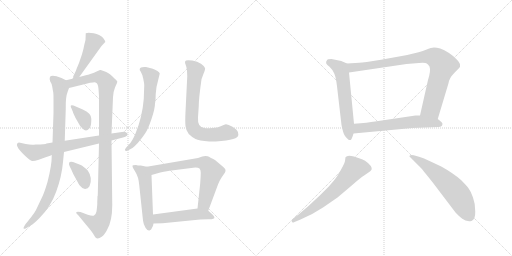
t = 0.00 s
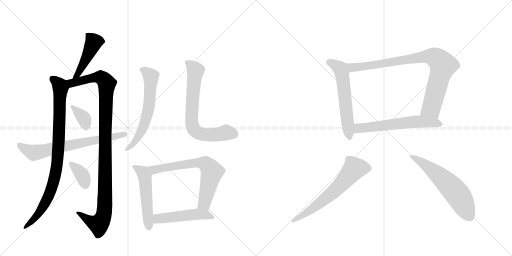
t = 2.46 s
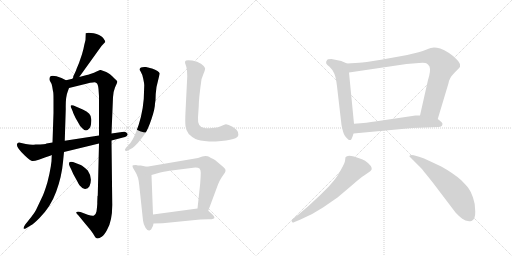
t = 4.91 s
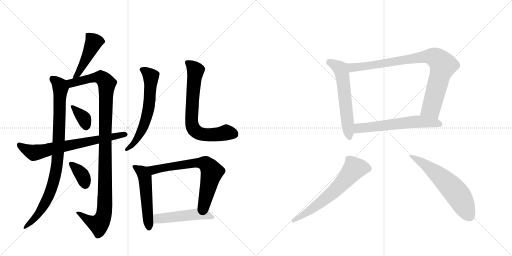
t = 7.37 s
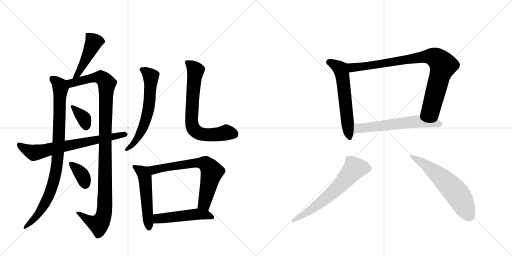
t = 9.82 s
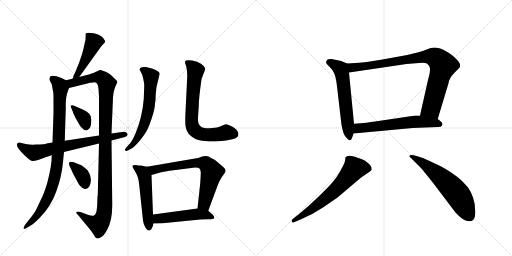
t = 12.28 s

The animated SVG that drew these frames (rendered in a browser with its animation timeline set to each time). Animation: 16 CSS @keyframes rules; one cycle of 12.28 s.

<svg version="1.1" viewBox="0 0 2048 1024" xmlns="http://www.w3.org/2000/svg">
  <g stroke="lightgray" stroke-dasharray="1,1" stroke-width="1" transform="scale(4, 4)">
    <line x1="0" y1="0" x2="256" y2="256"></line>
    <line x1="256" y1="0" x2="0" y2="256"></line>
    <line x1="128" y1="0" x2="128" y2="256"></line>
    <line x1="0" y1="128" x2="256" y2="128"></line>
    <line x1="256" y1="0" x2="512" y2="256"></line>
    <line x1="512" y1="0" x2="256" y2="256"></line>
    <line x1="384" y1="0" x2="384" y2="256"></line>
    <line x1="256" y1="128" x2="512" y2="128"></line>
  </g>
<g transform="scale(1, -1) translate(0, -850)">
   <style type="text/css">
    @keyframes keyframes0 {
      from {
       stroke: black;
       stroke-dashoffset: 458;
       stroke-width: 128;
       }
       60% {
       animation-timing-function: step-end;
       stroke: black;
       stroke-dashoffset: 0;
       stroke-width: 128;
       }
       to {
       stroke: black;
       stroke-width: 1024;
       }
       }
       #make-me-a-hanzi-animation-0 {
         animation: keyframes0 0.622721s both;
         animation-delay: 0.000000s;
         animation-timing-function: linear;
       }
    @keyframes keyframes1 {
      from {
       stroke: black;
       stroke-dashoffset: 895;
       stroke-width: 128;
       }
       74% {
       animation-timing-function: step-end;
       stroke: black;
       stroke-dashoffset: 0;
       stroke-width: 128;
       }
       to {
       stroke: black;
       stroke-width: 1024;
       }
       }
       #make-me-a-hanzi-animation-1 {
         animation: keyframes1 0.978353s both;
         animation-delay: 0.622721s;
         animation-timing-function: linear;
       }
    @keyframes keyframes2 {
      from {
       stroke: black;
       stroke-dashoffset: 1091;
       stroke-width: 128;
       }
       78% {
       animation-timing-function: step-end;
       stroke: black;
       stroke-dashoffset: 0;
       stroke-width: 128;
       }
       to {
       stroke: black;
       stroke-width: 1024;
       }
       }
       #make-me-a-hanzi-animation-2 {
         animation: keyframes2 1.137858s both;
         animation-delay: 1.601074s;
         animation-timing-function: linear;
       }
    @keyframes keyframes3 {
      from {
       stroke: black;
       stroke-dashoffset: 359;
       stroke-width: 128;
       }
       54% {
       animation-timing-function: step-end;
       stroke: black;
       stroke-dashoffset: 0;
       stroke-width: 128;
       }
       to {
       stroke: black;
       stroke-width: 1024;
       }
       }
       #make-me-a-hanzi-animation-3 {
         animation: keyframes3 0.542155s both;
         animation-delay: 2.738932s;
         animation-timing-function: linear;
       }
    @keyframes keyframes4 {
      from {
       stroke: black;
       stroke-dashoffset: 358;
       stroke-width: 128;
       }
       54% {
       animation-timing-function: step-end;
       stroke: black;
       stroke-dashoffset: 0;
       stroke-width: 128;
       }
       to {
       stroke: black;
       stroke-width: 1024;
       }
       }
       #make-me-a-hanzi-animation-4 {
         animation: keyframes4 0.541341s both;
         animation-delay: 3.281087s;
         animation-timing-function: linear;
       }
    @keyframes keyframes5 {
      from {
       stroke: black;
       stroke-dashoffset: 696;
       stroke-width: 128;
       }
       69% {
       animation-timing-function: step-end;
       stroke: black;
       stroke-dashoffset: 0;
       stroke-width: 128;
       }
       to {
       stroke: black;
       stroke-width: 1024;
       }
       }
       #make-me-a-hanzi-animation-5 {
         animation: keyframes5 0.816406s both;
         animation-delay: 3.822428s;
         animation-timing-function: linear;
       }
    @keyframes keyframes6 {
      from {
       stroke: black;
       stroke-dashoffset: 618;
       stroke-width: 128;
       }
       67% {
       animation-timing-function: step-end;
       stroke: black;
       stroke-dashoffset: 0;
       stroke-width: 128;
       }
       to {
       stroke: black;
       stroke-width: 1024;
       }
       }
       #make-me-a-hanzi-animation-6 {
         animation: keyframes6 0.752930s both;
         animation-delay: 4.638835s;
         animation-timing-function: linear;
       }
    @keyframes keyframes7 {
      from {
       stroke: black;
       stroke-dashoffset: 711;
       stroke-width: 128;
       }
       70% {
       animation-timing-function: step-end;
       stroke: black;
       stroke-dashoffset: 0;
       stroke-width: 128;
       }
       to {
       stroke: black;
       stroke-width: 1024;
       }
       }
       #make-me-a-hanzi-animation-7 {
         animation: keyframes7 0.828613s both;
         animation-delay: 5.391764s;
         animation-timing-function: linear;
       }
    @keyframes keyframes8 {
      from {
       stroke: black;
       stroke-dashoffset: 519;
       stroke-width: 128;
       }
       63% {
       animation-timing-function: step-end;
       stroke: black;
       stroke-dashoffset: 0;
       stroke-width: 128;
       }
       to {
       stroke: black;
       stroke-width: 1024;
       }
       }
       #make-me-a-hanzi-animation-8 {
         animation: keyframes8 0.672363s both;
         animation-delay: 6.220378s;
         animation-timing-function: linear;
       }
    @keyframes keyframes9 {
      from {
       stroke: black;
       stroke-dashoffset: 681;
       stroke-width: 128;
       }
       69% {
       animation-timing-function: step-end;
       stroke: black;
       stroke-dashoffset: 0;
       stroke-width: 128;
       }
       to {
       stroke: black;
       stroke-width: 1024;
       }
       }
       #make-me-a-hanzi-animation-9 {
         animation: keyframes9 0.804199s both;
         animation-delay: 6.892741s;
         animation-timing-function: linear;
       }
    @keyframes keyframes10 {
      from {
       stroke: black;
       stroke-dashoffset: 492;
       stroke-width: 128;
       }
       62% {
       animation-timing-function: step-end;
       stroke: black;
       stroke-dashoffset: 0;
       stroke-width: 128;
       }
       to {
       stroke: black;
       stroke-width: 1024;
       }
       }
       #make-me-a-hanzi-animation-10 {
         animation: keyframes10 0.650391s both;
         animation-delay: 7.696940s;
         animation-timing-function: linear;
       }
    @keyframes keyframes11 {
      from {
       stroke: black;
       stroke-dashoffset: 584;
       stroke-width: 128;
       }
       66% {
       animation-timing-function: step-end;
       stroke: black;
       stroke-dashoffset: 0;
       stroke-width: 128;
       }
       to {
       stroke: black;
       stroke-width: 1024;
       }
       }
       #make-me-a-hanzi-animation-11 {
         animation: keyframes11 0.725260s both;
         animation-delay: 8.347331s;
         animation-timing-function: linear;
       }
    @keyframes keyframes12 {
      from {
       stroke: black;
       stroke-dashoffset: 875;
       stroke-width: 128;
       }
       74% {
       animation-timing-function: step-end;
       stroke: black;
       stroke-dashoffset: 0;
       stroke-width: 128;
       }
       to {
       stroke: black;
       stroke-width: 1024;
       }
       }
       #make-me-a-hanzi-animation-12 {
         animation: keyframes12 0.962077s both;
         animation-delay: 9.072591s;
         animation-timing-function: linear;
       }
    @keyframes keyframes13 {
      from {
       stroke: black;
       stroke-dashoffset: 603;
       stroke-width: 128;
       }
       66% {
       animation-timing-function: step-end;
       stroke: black;
       stroke-dashoffset: 0;
       stroke-width: 128;
       }
       to {
       stroke: black;
       stroke-width: 1024;
       }
       }
       #make-me-a-hanzi-animation-13 {
         animation: keyframes13 0.740723s both;
         animation-delay: 10.034668s;
         animation-timing-function: linear;
       }
    @keyframes keyframes14 {
      from {
       stroke: black;
       stroke-dashoffset: 636;
       stroke-width: 128;
       }
       67% {
       animation-timing-function: step-end;
       stroke: black;
       stroke-dashoffset: 0;
       stroke-width: 128;
       }
       to {
       stroke: black;
       stroke-width: 1024;
       }
       }
       #make-me-a-hanzi-animation-14 {
         animation: keyframes14 0.767578s both;
         animation-delay: 10.775391s;
         animation-timing-function: linear;
       }
    @keyframes keyframes15 {
      from {
       stroke: black;
       stroke-dashoffset: 598;
       stroke-width: 128;
       }
       66% {
       animation-timing-function: step-end;
       stroke: black;
       stroke-dashoffset: 0;
       stroke-width: 128;
       }
       to {
       stroke: black;
       stroke-width: 1024;
       }
       }
       #make-me-a-hanzi-animation-15 {
         animation: keyframes15 0.736654s both;
         animation-delay: 11.542969s;
         animation-timing-function: linear;
       }
</style>
<path d="M 317 542 L 406 666 L 421 682 Q 421 686 418 690 L 412 699 Q 399 712 375 717 Q 351 721 343 717 L 342 690 L 337 670 Q 335 657 328 633 L 316 598 L 306 574 Q 304 566 293 545 Q 294 539 290 535 C 277 508 300 518 317 542 Z" fill="lightgray"></path> 
<path d="M 264 529 L 246 538 Q 209 552 200 543 Q 196 531 201 524 Q 207 516 209 503 L 212 485 Q 214 481 214 454 L 214 398 L 210 280 L 207 230 L 206 205 L 203 183 Q 199 158 190 122 Q 178 82 171 67 L 144 10 Q 139 0 125 -18 L 101 -48 Q 85 -73 106 -62 L 124 -51 Q 133 -47 158 -22 Q 203 23 225 84 Q 247 144 252 202 L 256 242 L 259 287 L 263 414 Q 262 463 271 484 L 276 498 C 284 519 284 519 264 529 Z" fill="lightgray"></path> 
<path d="M 390 66 L 389 40 Q 390 36 386 4 Q 383 -9 376 -12 Q 370 -15 351 -9 L 322 2 Q 311 5 306 2 Q 302 -2 314 -12 L 341 -45 Q 365 -73 372 -84 Q 379 -96 382 -100 Q 386 -104 391 -104 Q 397 -104 407 -97 Q 417 -91 428 -70 Q 449 -35 449 30 L 446 288 L 446 316 L 452 461 Q 452 480 460 500 Q 469 519 469 523 Q 470 526 459 535 Q 438 557 425 562 L 403 570 L 400 570 L 384 563 Q 378 559 364 555 Q 350 550 347 550 L 317 542 L 290 535 L 264 529 C 235 522 247 491 276 498 L 349 516 Q 360 520 372 520 Q 381 522 387 517 Q 392 513 394 494 L 396 465 L 396 308 L 396 276 L 391 67 L 390 66 Z" fill="lightgray"></path> 
<path d="M 331 412 L 294 428 Q 284 431 283 427 Q 282 422 286 416 L 291 404 Q 291 402 297 389 Q 303 375 308 368 L 316 354 Q 319 347 328 338 Q 338 328 344 328 Q 350 328 357 336 Q 364 343 365 364 Q 367 385 357 395 Q 348 405 331 412 Z" fill="lightgray"></path> 
<path d="M 351 168 Q 333 186 323 190 L 292 202 Q 279 204 277 200 Q 276 196 276 193 Q 276 190 285 172 L 293 154 L 304 134 Q 317 110 319 108 Q 331 93 341 94 Q 352 95 358 105 Q 372 138 351 168 Z" fill="lightgray"></path> 
<path d="M 446 288 L 492 300 Q 514 306 510 315 Q 503 327 488 322 L 446 316 L 396 308 L 259 287 L 210 280 L 186 276 Q 183 272 142 272 Q 126 269 103 274 L 76 280 Q 51 274 100 227 Q 123 205 131 206 Q 139 206 155 211 L 166 215 Q 203 228 207 230 L 256 242 L 396 276 L 446 288 Z" fill="lightgray"></path> 
<path d="M 620 436 L 622 449 Q 622 475 626 502 L 639 556 Q 636 567 608 576 L 584 582 Q 570 583 564 580 Q 559 577 559 574 Q 557 572 563 563 Q 569 554 573 535 Q 577 516 577 509 L 575 454 Q 569 381 542 316 Q 529 285 516 272 L 505 260 Q 497 253 501 248 Q 505 243 513 249 L 530 258 Q 542 268 551 278 Q 570 300 581 317 Q 592 333 606 374 Q 620 415 620 436 Z" fill="lightgray"></path> 
<path d="M 749 545 L 742 403 Q 740 365 742 346 Q 744 327 755 314 Q 769 300 782 294 Q 795 288 837 284 Q 892 284 920 291 Q 948 297 951 304 Q 955 310 952 321 Q 949 332 930 343 Q 911 354 903 353 Q 896 351 883 345 Q 870 339 849 338 Q 828 336 818 338 Q 789 341 792 380 L 795 426 Q 795 455 806 533 L 814 555 Q 822 573 820 578 Q 818 585 804 595 Q 790 605 769 608 Q 749 611 744 608 Q 740 605 740 601 Q 740 596 743 590 Q 746 584 748 567 L 749 545 Z" fill="lightgray"></path> 
<path d="M 544 190 Q 529 190 530 186 Q 529 182 541 163 Q 554 144 557 109 L 572 -32 Q 574 -49 582 -61 Q 590 -74 598 -72 Q 606 -70 608 -61 Q 613 -53 614 -44 L 612 -8 L 606 150 C 605 179 605 179 587 183 L 563 188 Q 550 188 544 190 Z" fill="lightgray"></path> 
<path d="M 833 7 L 872 112 Q 876 124 885 138 L 900 160 Q 907 172 892 183 L 860 210 Q 840 220 836 223 Q 832 226 822 226 L 809 224 L 792 218 L 587 183 C 557 178 577 142 606 150 L 641 160 Q 671 166 686 168 L 781 180 Q 794 180 798 176 Q 803 171 803 160 Q 803 148 801 118 L 790 16 C 787 -14 823 -21 833 7 Z" fill="lightgray"></path> 
<path d="M 614 -44 L 650 -43 L 801 -28 Q 836 -26 839 -27 Q 843 -28 853 -25 Q 864 -22 849 -7 L 833 7 C 818 20 818 20 790 16 L 612 -8 C 582 -12 584 -45 614 -44 Z" fill="lightgray"></path> 
<path d="M 1365 606 L 1326 614 Q 1308 614 1308 609 Q 1297 597 1318 583 Q 1331 571 1337 556 Q 1344 540 1348 505 L 1366 350 Q 1373 312 1383 302 L 1394 291 Q 1396 290 1403 290 Q 1408 295 1414 316 L 1416 355 L 1396 560 C 1393 590 1393 594 1388 596 L 1365 606 Z" fill="lightgray"></path> 
<path d="M 1751 374 L 1794 517 Q 1797 538 1817 558 Q 1837 577 1840 583 L 1840 592 Q 1840 597 1828 611 Q 1817 624 1796 638 Q 1776 651 1761 656 Q 1747 660 1736 660 Q 1726 660 1704 651 Q 1682 642 1629 630 L 1524 611 Q 1454 600 1437 599 L 1388 596 C 1358 594 1366 556 1396 560 L 1626 594 L 1676 598 Q 1702 600 1707 596 Q 1713 592 1718 584 Q 1724 568 1712 530 L 1680 388 C 1673 359 1742 345 1751 374 Z" fill="lightgray"></path> 
<path d="M 1414 316 L 1650 338 L 1753 342 Q 1763 342 1768 347 Q 1770 353 1770 355 Q 1768 362 1751 374 L 1680 388 L 1662 388 L 1500 364 Q 1473 359 1416 355 C 1386 353 1384 313 1414 316 Z" fill="lightgray"></path> 
<path d="M 1194 -8 L 1173 -24 Q 1165 -30 1167 -36 Q 1169 -43 1178 -38 L 1200 -29 Q 1252 -7 1292 20 L 1350 60 L 1408 109 Q 1438 136 1458 149 L 1481 165 Q 1496 176 1473 197 Q 1460 209 1448 213 L 1416 224 Q 1389 232 1382 221 L 1380 206 Q 1379 195 1348 144 Q 1336 127 1317 106 L 1278 67 L 1234 26 L 1194 -8 Z" fill="lightgray"></path> 
<path d="M 1642 220 L 1684 178 Q 1688 174 1731 120 L 1822 0 Q 1834 -13 1849 -25 Q 1865 -38 1886 -34 Q 1902 -28 1901 4 Q 1901 36 1892 60 Q 1884 84 1874 97 Q 1865 109 1844 130 Q 1812 158 1765 184 L 1716 207 Q 1692 219 1676 223 L 1655 229 Q 1643 232 1639 228 Q 1635 224 1642 220 Z" fill="lightgray"></path> 
      <clipPath id="make-me-a-hanzi-clip-0">
      <path d="M 317 542 L 406 666 L 421 682 Q 421 686 418 690 L 412 699 Q 399 712 375 717 Q 351 721 343 717 L 342 690 L 337 670 Q 335 657 328 633 L 316 598 L 306 574 Q 304 566 293 545 Q 294 539 290 535 C 277 508 300 518 317 542 Z" fill="lightgray"></path>
      </clipPath>
      <path clip-path="url(#make-me-a-hanzi-clip-0)" d="M 349 710 L 375 682 L 320 568 L 296 539 " fill="none" id="make-me-a-hanzi-animation-0" stroke-dasharray="330 660" stroke-linecap="round"></path>

      <clipPath id="make-me-a-hanzi-clip-1">
      <path d="M 264 529 L 246 538 Q 209 552 200 543 Q 196 531 201 524 Q 207 516 209 503 L 212 485 Q 214 481 214 454 L 214 398 L 210 280 L 207 230 L 206 205 L 203 183 Q 199 158 190 122 Q 178 82 171 67 L 144 10 Q 139 0 125 -18 L 101 -48 Q 85 -73 106 -62 L 124 -51 Q 133 -47 158 -22 Q 203 23 225 84 Q 247 144 252 202 L 256 242 L 259 287 L 263 414 Q 262 463 271 484 L 276 498 C 284 519 284 519 264 529 Z" fill="lightgray"></path>
      </clipPath>
      <path clip-path="url(#make-me-a-hanzi-clip-1)" d="M 208 536 L 229 521 L 242 495 L 236 296 L 225 169 L 191 57 L 153 -7 L 107 -54 " fill="none" id="make-me-a-hanzi-animation-1" stroke-dasharray="767 1534" stroke-linecap="round"></path>

      <clipPath id="make-me-a-hanzi-clip-2">
      <path d="M 390 66 L 389 40 Q 390 36 386 4 Q 383 -9 376 -12 Q 370 -15 351 -9 L 322 2 Q 311 5 306 2 Q 302 -2 314 -12 L 341 -45 Q 365 -73 372 -84 Q 379 -96 382 -100 Q 386 -104 391 -104 Q 397 -104 407 -97 Q 417 -91 428 -70 Q 449 -35 449 30 L 446 288 L 446 316 L 452 461 Q 452 480 460 500 Q 469 519 469 523 Q 470 526 459 535 Q 438 557 425 562 L 403 570 L 400 570 L 384 563 Q 378 559 364 555 Q 350 550 347 550 L 317 542 L 290 535 L 264 529 C 235 522 247 491 276 498 L 349 516 Q 360 520 372 520 Q 381 522 387 517 Q 392 513 394 494 L 396 465 L 396 308 L 396 276 L 391 67 L 390 66 Z" fill="lightgray"></path>
      </clipPath>
      <path clip-path="url(#make-me-a-hanzi-clip-2)" d="M 272 526 L 294 518 L 398 541 L 410 537 L 427 516 L 416 -8 L 395 -47 L 364 -37 L 310 -1 " fill="none" id="make-me-a-hanzi-animation-2" stroke-dasharray="963 1926" stroke-linecap="round"></path>

      <clipPath id="make-me-a-hanzi-clip-3">
      <path d="M 331 412 L 294 428 Q 284 431 283 427 Q 282 422 286 416 L 291 404 Q 291 402 297 389 Q 303 375 308 368 L 316 354 Q 319 347 328 338 Q 338 328 344 328 Q 350 328 357 336 Q 364 343 365 364 Q 367 385 357 395 Q 348 405 331 412 Z" fill="lightgray"></path>
      </clipPath>
      <path clip-path="url(#make-me-a-hanzi-clip-3)" d="M 289 423 L 337 375 L 345 341 " fill="none" id="make-me-a-hanzi-animation-3" stroke-dasharray="231 462" stroke-linecap="round"></path>

      <clipPath id="make-me-a-hanzi-clip-4">
      <path d="M 351 168 Q 333 186 323 190 L 292 202 Q 279 204 277 200 Q 276 196 276 193 Q 276 190 285 172 L 293 154 L 304 134 Q 317 110 319 108 Q 331 93 341 94 Q 352 95 358 105 Q 372 138 351 168 Z" fill="lightgray"></path>
      </clipPath>
      <path clip-path="url(#make-me-a-hanzi-clip-4)" d="M 285 195 L 330 147 L 340 112 " fill="none" id="make-me-a-hanzi-animation-4" stroke-dasharray="230 460" stroke-linecap="round"></path>

      <clipPath id="make-me-a-hanzi-clip-5">
      <path d="M 446 288 L 492 300 Q 514 306 510 315 Q 503 327 488 322 L 446 316 L 396 308 L 259 287 L 210 280 L 186 276 Q 183 272 142 272 Q 126 269 103 274 L 76 280 Q 51 274 100 227 Q 123 205 131 206 Q 139 206 155 211 L 166 215 Q 203 228 207 230 L 256 242 L 396 276 L 446 288 Z" fill="lightgray"></path>
      </clipPath>
      <path clip-path="url(#make-me-a-hanzi-clip-5)" d="M 77 270 L 104 250 L 135 239 L 501 313 " fill="none" id="make-me-a-hanzi-animation-5" stroke-dasharray="568 1136" stroke-linecap="round"></path>

      <clipPath id="make-me-a-hanzi-clip-6">
      <path d="M 620 436 L 622 449 Q 622 475 626 502 L 639 556 Q 636 567 608 576 L 584 582 Q 570 583 564 580 Q 559 577 559 574 Q 557 572 563 563 Q 569 554 573 535 Q 577 516 577 509 L 575 454 Q 569 381 542 316 Q 529 285 516 272 L 505 260 Q 497 253 501 248 Q 505 243 513 249 L 530 258 Q 542 268 551 278 Q 570 300 581 317 Q 592 333 606 374 Q 620 415 620 436 Z" fill="lightgray"></path>
      </clipPath>
      <path clip-path="url(#make-me-a-hanzi-clip-6)" d="M 568 571 L 604 543 L 593 407 L 559 313 L 527 269 L 507 253 " fill="none" id="make-me-a-hanzi-animation-6" stroke-dasharray="490 980" stroke-linecap="round"></path>

      <clipPath id="make-me-a-hanzi-clip-7">
      <path d="M 749 545 L 742 403 Q 740 365 742 346 Q 744 327 755 314 Q 769 300 782 294 Q 795 288 837 284 Q 892 284 920 291 Q 948 297 951 304 Q 955 310 952 321 Q 949 332 930 343 Q 911 354 903 353 Q 896 351 883 345 Q 870 339 849 338 Q 828 336 818 338 Q 789 341 792 380 L 795 426 Q 795 455 806 533 L 814 555 Q 822 573 820 578 Q 818 585 804 595 Q 790 605 769 608 Q 749 611 744 608 Q 740 605 740 601 Q 740 596 743 590 Q 746 584 748 567 L 749 545 Z" fill="lightgray"></path>
      </clipPath>
      <path clip-path="url(#make-me-a-hanzi-clip-7)" d="M 750 600 L 782 568 L 766 377 L 774 334 L 790 319 L 814 312 L 862 311 L 909 320 L 939 312 " fill="none" id="make-me-a-hanzi-animation-7" stroke-dasharray="583 1166" stroke-linecap="round"></path>

      <clipPath id="make-me-a-hanzi-clip-8">
      <path d="M 544 190 Q 529 190 530 186 Q 529 182 541 163 Q 554 144 557 109 L 572 -32 Q 574 -49 582 -61 Q 590 -74 598 -72 Q 606 -70 608 -61 Q 613 -53 614 -44 L 612 -8 L 606 150 C 605 179 605 179 587 183 L 563 188 Q 550 188 544 190 Z" fill="lightgray"></path>
      </clipPath>
      <path clip-path="url(#make-me-a-hanzi-clip-8)" d="M 538 184 L 571 161 L 579 139 L 596 -60 " fill="none" id="make-me-a-hanzi-animation-8" stroke-dasharray="391 782" stroke-linecap="round"></path>

      <clipPath id="make-me-a-hanzi-clip-9">
      <path d="M 833 7 L 872 112 Q 876 124 885 138 L 900 160 Q 907 172 892 183 L 860 210 Q 840 220 836 223 Q 832 226 822 226 L 809 224 L 792 218 L 587 183 C 557 178 577 142 606 150 L 641 160 Q 671 166 686 168 L 781 180 Q 794 180 798 176 Q 803 171 803 160 Q 803 148 801 118 L 790 16 C 787 -14 823 -21 833 7 Z" fill="lightgray"></path>
      </clipPath>
      <path clip-path="url(#make-me-a-hanzi-clip-9)" d="M 596 181 L 619 171 L 788 199 L 824 194 L 848 163 L 816 35 L 799 22 " fill="none" id="make-me-a-hanzi-animation-9" stroke-dasharray="553 1106" stroke-linecap="round"></path>

      <clipPath id="make-me-a-hanzi-clip-10">
      <path d="M 614 -44 L 650 -43 L 801 -28 Q 836 -26 839 -27 Q 843 -28 853 -25 Q 864 -22 849 -7 L 833 7 C 818 20 818 20 790 16 L 612 -8 C 582 -12 584 -45 614 -44 Z" fill="lightgray"></path>
      </clipPath>
      <path clip-path="url(#make-me-a-hanzi-clip-10)" d="M 620 -38 L 637 -23 L 771 -8 L 822 -8 L 848 -17 " fill="none" id="make-me-a-hanzi-animation-10" stroke-dasharray="364 728" stroke-linecap="round"></path>

      <clipPath id="make-me-a-hanzi-clip-11">
      <path d="M 1365 606 L 1326 614 Q 1308 614 1308 609 Q 1297 597 1318 583 Q 1331 571 1337 556 Q 1344 540 1348 505 L 1366 350 Q 1373 312 1383 302 L 1394 291 Q 1396 290 1403 290 Q 1408 295 1414 316 L 1416 355 L 1396 560 C 1393 590 1393 594 1388 596 L 1365 606 Z" fill="lightgray"></path>
      </clipPath>
      <path clip-path="url(#make-me-a-hanzi-clip-11)" d="M 1320 600 L 1359 577 L 1367 560 L 1399 298 " fill="none" id="make-me-a-hanzi-animation-11" stroke-dasharray="456 912" stroke-linecap="round"></path>

      <clipPath id="make-me-a-hanzi-clip-12">
      <path d="M 1751 374 L 1794 517 Q 1797 538 1817 558 Q 1837 577 1840 583 L 1840 592 Q 1840 597 1828 611 Q 1817 624 1796 638 Q 1776 651 1761 656 Q 1747 660 1736 660 Q 1726 660 1704 651 Q 1682 642 1629 630 L 1524 611 Q 1454 600 1437 599 L 1388 596 C 1358 594 1366 556 1396 560 L 1626 594 L 1676 598 Q 1702 600 1707 596 Q 1713 592 1718 584 Q 1724 568 1712 530 L 1680 388 C 1673 359 1742 345 1751 374 Z" fill="lightgray"></path>
      </clipPath>
      <path clip-path="url(#make-me-a-hanzi-clip-12)" d="M 1394 591 L 1409 580 L 1447 583 L 1708 624 L 1735 622 L 1750 614 L 1772 585 L 1726 420 L 1688 394 " fill="none" id="make-me-a-hanzi-animation-12" stroke-dasharray="747 1494" stroke-linecap="round"></path>

      <clipPath id="make-me-a-hanzi-clip-13">
      <path d="M 1414 316 L 1650 338 L 1753 342 Q 1763 342 1768 347 Q 1770 353 1770 355 Q 1768 362 1751 374 L 1680 388 L 1662 388 L 1500 364 Q 1473 359 1416 355 C 1386 353 1384 313 1414 316 Z" fill="lightgray"></path>
      </clipPath>
      <path clip-path="url(#make-me-a-hanzi-clip-13)" d="M 1421 322 L 1431 335 L 1444 339 L 1629 360 L 1683 364 L 1759 353 " fill="none" id="make-me-a-hanzi-animation-13" stroke-dasharray="475 950" stroke-linecap="round"></path>

      <clipPath id="make-me-a-hanzi-clip-14">
      <path d="M 1194 -8 L 1173 -24 Q 1165 -30 1167 -36 Q 1169 -43 1178 -38 L 1200 -29 Q 1252 -7 1292 20 L 1350 60 L 1408 109 Q 1438 136 1458 149 L 1481 165 Q 1496 176 1473 197 Q 1460 209 1448 213 L 1416 224 Q 1389 232 1382 221 L 1380 206 Q 1379 195 1348 144 Q 1336 127 1317 106 L 1278 67 L 1234 26 L 1194 -8 Z" fill="lightgray"></path>
      </clipPath>
      <path clip-path="url(#make-me-a-hanzi-clip-14)" d="M 1474 176 L 1417 176 L 1329 78 L 1229 1 L 1173 -32 " fill="none" id="make-me-a-hanzi-animation-14" stroke-dasharray="508 1016" stroke-linecap="round"></path>

      <clipPath id="make-me-a-hanzi-clip-15">
      <path d="M 1642 220 L 1684 178 Q 1688 174 1731 120 L 1822 0 Q 1834 -13 1849 -25 Q 1865 -38 1886 -34 Q 1902 -28 1901 4 Q 1901 36 1892 60 Q 1884 84 1874 97 Q 1865 109 1844 130 Q 1812 158 1765 184 L 1716 207 Q 1692 219 1676 223 L 1655 229 Q 1643 232 1639 228 Q 1635 224 1642 220 Z" fill="lightgray"></path>
      </clipPath>
      <path clip-path="url(#make-me-a-hanzi-clip-15)" d="M 1644 225 L 1712 183 L 1816 90 L 1836 65 L 1878 -15 " fill="none" id="make-me-a-hanzi-animation-15" stroke-dasharray="470 940" stroke-linecap="round"></path>

</g>
</svg>
